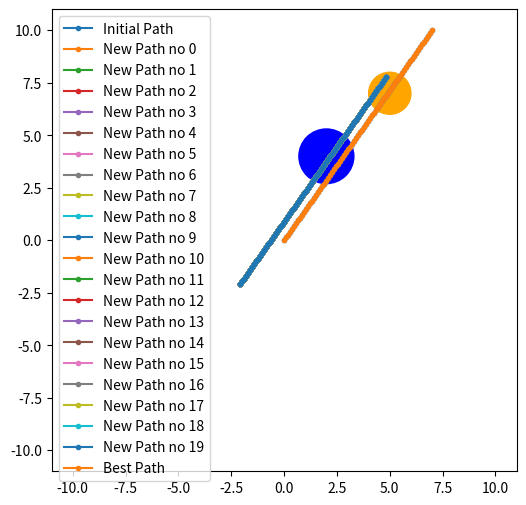

Reproduce this figure in Python.
import math

import numpy as np
import matplotlib.pyplot as plt


########## Task 1 ##########
x_start = np.array([0.0,0.0])
x_end = np.array ([7.0, 10.0])

# (Point, Radius, Color)
obstacles = [
    (np.array([2,4]), 1.3, 'blue'),
    (np.array([5,7]), 1.0,'orange')
]

fig, ax = plt.subplots(figsize=(6, 6))

n_points = 75

x_init_line = np.linspace(x_start,x_end,n_points)

for j in range(len(obstacles)):
    ax.add_patch(plt.Circle(obstacles[j][0],obstacles[j][1],color=obstacles[j][2]))


########## Task 2 ##########

def path_length(x):
    sum = 0.0
    for i in range(len(x)-1):
        sum += abs(x[i+1]-x[i])**2
    return sum

def favour_smoothness(x):
    sum = 0.0
    for i in range(len(x)-1):
        sum += abs(x[i+1]-2*x[i]+x[i-1])**2
    return sum

def avoid_obstacles(x):
    sum = 0.0
    for i in range(len(x)):
        sum += penalty_2(x[i])
    return sum

def circular_obstacle(x, obstacle):
    return abs(x-obstacle[0])

# Attempt at point length penalizing
def longest_point(x):
    longest_distance = np.linalg.norm(x[1]-x[0])
    for i in range(len(x)-1):
        point_dist = np.linalg.norm(x[i+1]-x[i])
        if longest_distance < point_dist:
            longest_distance = point_dist
    return longest_distance


def penalty_1(x):
    penalty = 0.0
    for i in range(len(obstacles)):
        if (np.linalg.norm(circular_obstacle(x, obstacles[i]) > obstacles[i][1])):
            penalty += 1/(circular_obstacle(x, obstacles[i])-obstacles[i][1])**2
        else:
            penalty += math.inf
    return penalty

def penalty_2(x, alpha=1):
    penalty = 0.0
    for i in range(len(obstacles)):
        penalty += np.exp(-alpha*(circular_obstacle(x, obstacles[i])**2-obstacles[i][1]**2))
    return penalty

def objective_function(x, lam=1, u=1, epsilon=1):
    return sum(path_length(x)+lam*favour_smoothness(x)+u*avoid_obstacles(x)+longest_point(x)*epsilon), np.gradient(x)

# NOT WORKING
def momentum_step(x,mom_v,lr=0.1,mom_decay=0.1):
    mom_v = np.zeros_like(x[:-1])
    print(x[:-1])
    mom_v = mom_decay * mom_v - lr * np.linalg.norm(np.gradient(x[:-1]))
    return x[:-1] + mom_v

epochs = 20
best_line = x_init_line
best_objective_value, best_gradient_array = objective_function(best_line)

ax.plot(best_line[:, 0], best_line[:, 1], marker='.', label="Initial Path")

for e in range(epochs):
    new_line = np.copy(best_line)

    # for n in range(1, len(new_line - 1)):
    #     # new_line[n] = new_line[n] + 0.01*(penalty_2(new_line[n]) * np.gradient(new_line[n]))
    #     # new_line[n] = new_line[n] + np.array([2,0.3])
    
    new_objective_value, new_gradient_array = objective_function(new_line)    
    
    new_line = momentum_step(new_line,new_gradient_array)

    ax.plot(new_line[:, 0], new_line[:, 1], marker='.', label=f"New Path no {e}")


    if new_objective_value < best_objective_value:
        best_line = new_line



ax.plot(best_line[:, 0], best_line[:, 1], marker='.', label="Best Path")
print(longest_point(best_line))

ax.set_xlim(-11, 11)
ax.set_ylim(-11, 11)
ax.legend()

plt.show()



# Adding something to penalize big spacing between points. Potentially recreating the line
# points so they are equally spread?

# Path length doesn't work, but maybe a longest distance between two points should be a objective value as well.

# For case 2, think of doing homemade optimizers.
